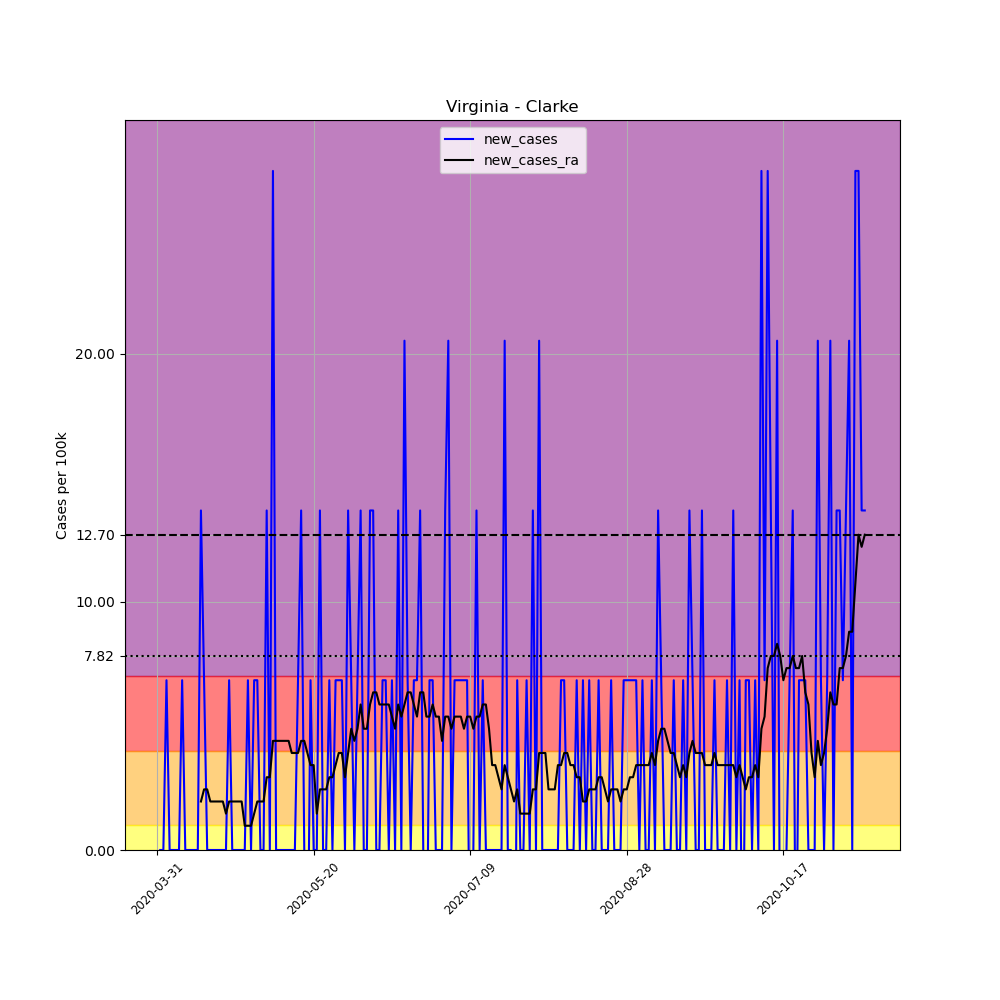

The data file committed next to this chart (first rows):
, date, county, state, fips, cases, deaths, COUNTY, STNAME, CTYNAME, POPESTIMATE2019, per_100k, new_cases, new_cases_ra
501025, 2020-03-31, Clarke, Virginia, 51043, 1, 0, 43, Virginia, Clarke, 14619, 6.84, , 
501026, 2020-04-01, Clarke, Virginia, 51043, 1, 0, 43, Virginia, Clarke, 14619, 6.84, 0.0, 
501027, 2020-04-02, Clarke, Virginia, 51043, 1, 0, 43, Virginia, Clarke, 14619, 6.84, 0.0, 
501028, 2020-04-03, Clarke, Virginia, 51043, 2, 0, 43, Virginia, Clarke, 14619, 13.68, 6.84, 
501029, 2020-04-04, Clarke, Virginia, 51043, 2, 0, 43, Virginia, Clarke, 14619, 13.68, 0.0, 
501030, 2020-04-05, Clarke, Virginia, 51043, 2, 0, 43, Virginia, Clarke, 14619, 13.68, 0.0, 
501031, 2020-04-06, Clarke, Virginia, 51043, 2, 0, 43, Virginia, Clarke, 14619, 13.68, 0.0, 
501032, 2020-04-07, Clarke, Virginia, 51043, 2, 0, 43, Virginia, Clarke, 14619, 13.68, 0.0, 
501033, 2020-04-08, Clarke, Virginia, 51043, 3, 0, 43, Virginia, Clarke, 14619, 20.52, 6.84, 
501034, 2020-04-09, Clarke, Virginia, 51043, 3, 0, 43, Virginia, Clarke, 14619, 20.52, 0.0, 
501035, 2020-04-10, Clarke, Virginia, 51043, 3, 0, 43, Virginia, Clarke, 14619, 20.52, 0.0, 
501036, 2020-04-11, Clarke, Virginia, 51043, 3, 0, 43, Virginia, Clarke, 14619, 20.52, 0.0, 
501037, 2020-04-12, Clarke, Virginia, 51043, 3, 0, 43, Virginia, Clarke, 14619, 20.52, 0.0, 
501038, 2020-04-13, Clarke, Virginia, 51043, 3, 0, 43, Virginia, Clarke, 14619, 20.52, 0.0, 
501039, 2020-04-14, Clarke, Virginia, 51043, 5, 0, 43, Virginia, Clarke, 14619, 34.2, 13.68, 1.954
501040, 2020-04-15, Clarke, Virginia, 51043, 6, 0, 43, Virginia, Clarke, 14619, 41.04, 6.84, 2.443
501041, 2020-04-16, Clarke, Virginia, 51043, 6, 0, 43, Virginia, Clarke, 14619, 41.04, 0.0, 2.443
501042, 2020-04-17, Clarke, Virginia, 51043, 6, 0, 43, Virginia, Clarke, 14619, 41.04, 0.0, 1.954
501043, 2020-04-18, Clarke, Virginia, 51043, 6, 0, 43, Virginia, Clarke, 14619, 41.04, 0.0, 1.954
501044, 2020-04-19, Clarke, Virginia, 51043, 6, 0, 43, Virginia, Clarke, 14619, 41.04, 0.0, 1.954
501045, 2020-04-20, Clarke, Virginia, 51043, 6, 0, 43, Virginia, Clarke, 14619, 41.04, 0.0, 1.954
501046, 2020-04-21, Clarke, Virginia, 51043, 6, 0, 43, Virginia, Clarke, 14619, 41.04, 0.0, 1.954
501047, 2020-04-22, Clarke, Virginia, 51043, 6, 0, 43, Virginia, Clarke, 14619, 41.04, 0.0, 1.466
501048, 2020-04-23, Clarke, Virginia, 51043, 7, 0, 43, Virginia, Clarke, 14619, 47.88, 6.84, 1.954
501049, 2020-04-24, Clarke, Virginia, 51043, 7, 0, 43, Virginia, Clarke, 14619, 47.88, 0.0, 1.954
501050, 2020-04-25, Clarke, Virginia, 51043, 7, 0, 43, Virginia, Clarke, 14619, 47.88, 0.0, 1.954
501051, 2020-04-26, Clarke, Virginia, 51043, 7, 0, 43, Virginia, Clarke, 14619, 47.88, 0.0, 1.954
501052, 2020-04-27, Clarke, Virginia, 51043, 7, 0, 43, Virginia, Clarke, 14619, 47.88, 0.0, 1.954
501053, 2020-04-28, Clarke, Virginia, 51043, 7, 0, 43, Virginia, Clarke, 14619, 47.88, 0.0, 0.9772
501054, 2020-04-29, Clarke, Virginia, 51043, 8, 0, 43, Virginia, Clarke, 14619, 54.72, 6.84, 0.9772
501055, 2020-04-30, Clarke, Virginia, 51043, 8, 0, 43, Virginia, Clarke, 14619, 54.72, 0.0, 0.9772
501056, 2020-05-01, Clarke, Virginia, 51043, 9, 0, 43, Virginia, Clarke, 14619, 61.56, 6.84, 1.466
501057, 2020-05-02, Clarke, Virginia, 51043, 10, 0, 43, Virginia, Clarke, 14619, 68.4, 6.84, 1.954
501058, 2020-05-03, Clarke, Virginia, 51043, 10, 0, 43, Virginia, Clarke, 14619, 68.4, 0.0, 1.954
501059, 2020-05-04, Clarke, Virginia, 51043, 10, 0, 43, Virginia, Clarke, 14619, 68.4, 0.0, 1.954
501060, 2020-05-05, Clarke, Virginia, 51043, 12, 0, 43, Virginia, Clarke, 14619, 82.08, 13.68, 2.932
501061, 2020-05-06, Clarke, Virginia, 51043, 12, 0, 43, Virginia, Clarke, 14619, 82.08, 0.0, 2.932
501062, 2020-05-07, Clarke, Virginia, 51043, 16, 0, 43, Virginia, Clarke, 14619, 109.4, 27.36, 4.397
501063, 2020-05-08, Clarke, Virginia, 51043, 16, 0, 43, Virginia, Clarke, 14619, 109.4, 0.0, 4.397
501064, 2020-05-09, Clarke, Virginia, 51043, 16, 0, 43, Virginia, Clarke, 14619, 109.4, 0.0, 4.397
501065, 2020-05-10, Clarke, Virginia, 51043, 16, 0, 43, Virginia, Clarke, 14619, 109.4, 0.0, 4.397
501066, 2020-05-11, Clarke, Virginia, 51043, 16, 0, 43, Virginia, Clarke, 14619, 109.4, 0.0, 4.397
501067, 2020-05-12, Clarke, Virginia, 51043, 16, 0, 43, Virginia, Clarke, 14619, 109.4, 0.0, 4.397
501068, 2020-05-13, Clarke, Virginia, 51043, 16, 0, 43, Virginia, Clarke, 14619, 109.4, 0.0, 3.909
501069, 2020-05-14, Clarke, Virginia, 51043, 16, 0, 43, Virginia, Clarke, 14619, 109.4, 0.0, 3.909
501070, 2020-05-15, Clarke, Virginia, 51043, 17, 0, 43, Virginia, Clarke, 14619, 116.3, 6.84, 3.909
501071, 2020-05-16, Clarke, Virginia, 51043, 19, 0, 43, Virginia, Clarke, 14619, 130, 13.68, 4.397
501072, 2020-05-17, Clarke, Virginia, 51043, 19, 0, 43, Virginia, Clarke, 14619, 130, 0.0, 4.397
501073, 2020-05-18, Clarke, Virginia, 51043, 18, 0, 43, Virginia, Clarke, 14619, 123.1, -6.84, 3.909
501074, 2020-05-19, Clarke, Virginia, 51043, 19, 0, 43, Virginia, Clarke, 14619, 130, 6.84, 3.42
501075, 2020-05-20, Clarke, Virginia, 51043, 19, 0, 43, Virginia, Clarke, 14619, 130, 0.0, 3.42
501076, 2020-05-21, Clarke, Virginia, 51043, 19, 0, 43, Virginia, Clarke, 14619, 130, 0.0, 1.466
501077, 2020-05-22, Clarke, Virginia, 51043, 21, 0, 43, Virginia, Clarke, 14619, 143.6, 13.68, 2.443
501078, 2020-05-23, Clarke, Virginia, 51043, 21, 0, 43, Virginia, Clarke, 14619, 143.6, 0.0, 2.443
501079, 2020-05-24, Clarke, Virginia, 51043, 21, 0, 43, Virginia, Clarke, 14619, 143.6, 0.0, 2.443
501080, 2020-05-25, Clarke, Virginia, 51043, 22, 0, 43, Virginia, Clarke, 14619, 150.5, 6.84, 2.932
501081, 2020-05-26, Clarke, Virginia, 51043, 22, 0, 43, Virginia, Clarke, 14619, 150.5, 0.0, 2.932
501082, 2020-05-27, Clarke, Virginia, 51043, 23, 0, 43, Virginia, Clarke, 14619, 157.3, 6.84, 3.42
501083, 2020-05-28, Clarke, Virginia, 51043, 24, 0, 43, Virginia, Clarke, 14619, 164.2, 6.84, 3.909
501084, 2020-05-29, Clarke, Virginia, 51043, 25, 0, 43, Virginia, Clarke, 14619, 171, 6.84, 3.909
... 167 more rows
